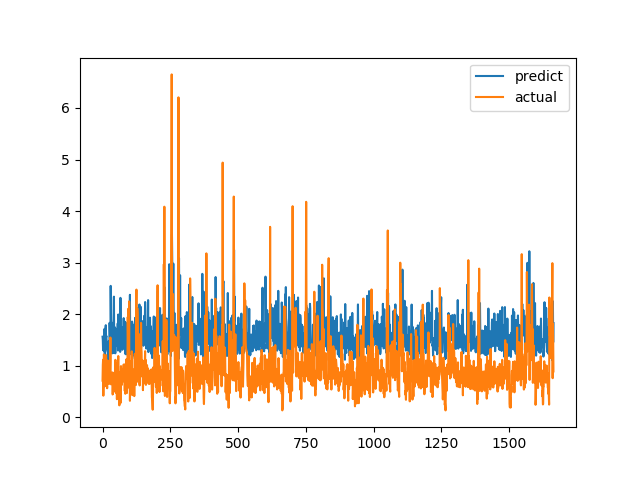

The file beside this chart, header and first rows:
predict, actual
1.563, 0.7094
1.502, 1.015
1.302, 1.116
1.55, 0.4183
1.488, 1.002
1.281, 1.219
1.672, 1.143
1.713, 0.6528
1.142, 0.6747
1.227, 0.601
1.616, 0.6695
1.738, 0.6538
1.786, 0.7814
1.551, 1.206
1.578, 0.8469
1.492, 0.8286
1.336, 0.6482
1.373, 0.5624
1.289, 0.7183
1.294, 1.1
1.102, 0.9542
1.305, 0.729
1.471, 0.6694
1.352, 0.8631
1.476, 0.6465
1.332, 0.8223
1.832, 0.9236
1.601, 0.8301
1.453, 1.067
1.25, 1.546
2.549, 0.6827
1.911, 0.6386
1.524, 0.6464
1.838, 0.6881
1.245, 0.7274
1.486, 0.65
1.24, 0.8694
1.49, 0.4409
1.352, 0.4519
1.329, 0.7575
1.634, 0.4952
1.83, 0.6851
2.339, 0.7244
1.245, 0.8654
1.463, 0.74
1.571, 0.8071
1.743, 0.8204
1.24, 1.114
1.544, 1.109
1.441, 0.4751
1.514, 1.039
1.503, 0.9458
1.713, 0.7878
1.691, 0.3505
1.474, 0.9368
1.38, 0.9868
1.821, 0.647
1.294, 1.03
1.993, 1.187
1.328, 0.9329
... 1,604 more rows
